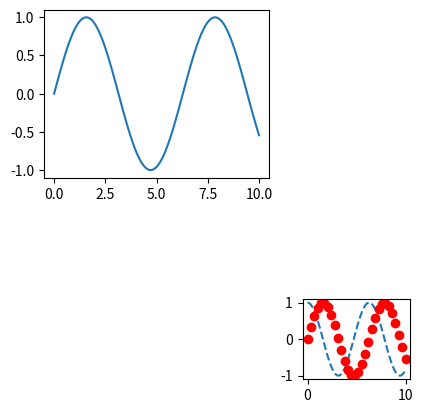

Source code (Python):
import matplotlib.pyplot as plt
import numpy as np

x = np.linspace(0, 10, 100)
plt.subplot(2,2,1)
plt.plot(x, np.sin(x),'-')
plt.subplot(4,4,15)
plt.plot(x, np.cos(x),'--')
# plt.show()

x = np.linspace(0, 10, 30)
y = np.sin(x)

plt.plot(x, y, 'o', color='red');
plt.show()